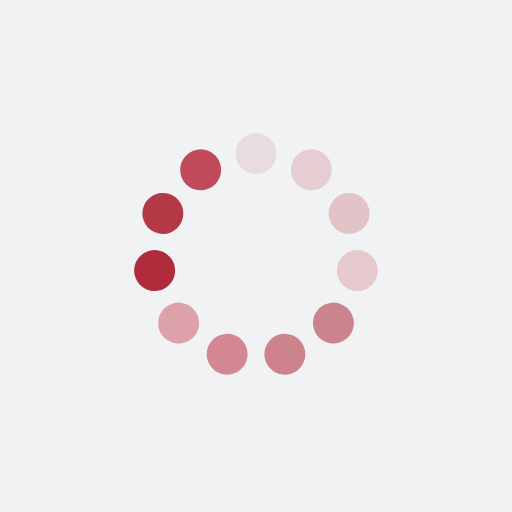
t = 0.00 s
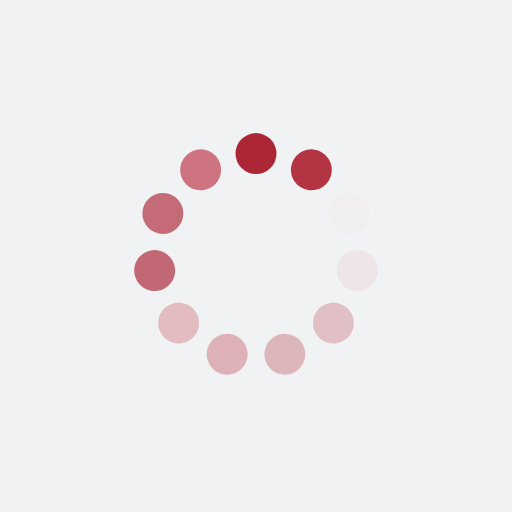
t = 0.34 s
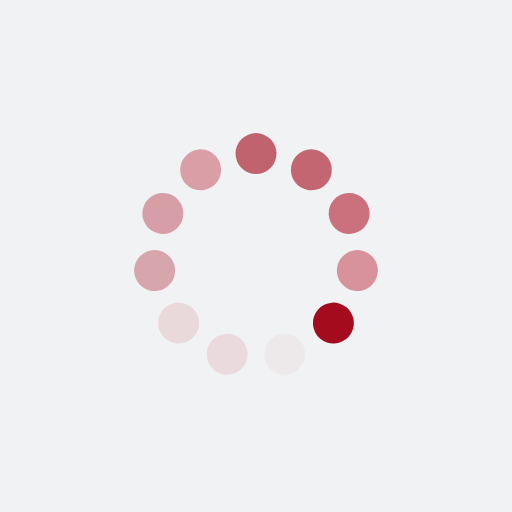
t = 0.69 s
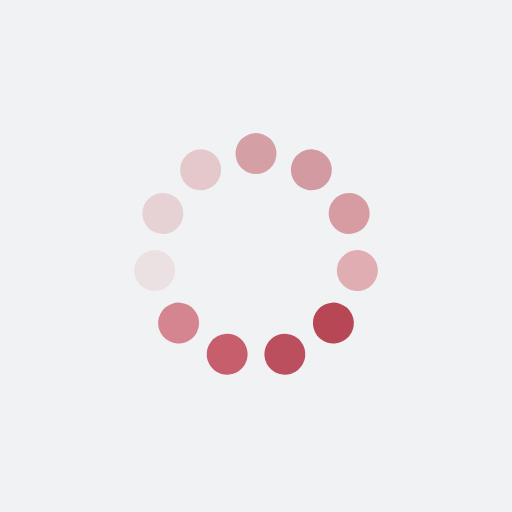
t = 1.03 s

The animated SVG that drew these frames (rendered in a browser with its animation timeline set to each time). Animation: 11 SMIL elements (animate=11); one cycle of 1.37 s, repeats indefinitely.

<?xml version="1.0" encoding="utf-8"?>
<svg xmlns="http://www.w3.org/2000/svg" xmlns:xlink="http://www.w3.org/1999/xlink" style="margin: auto; background: rgb(241, 242, 243); display: block; shape-rendering: auto;" width="203px" height="203px" viewBox="0 0 100 100" preserveAspectRatio="xMidYMid">
<g transform="rotate(0 50 50)">
  <rect x="46" y="26" rx="4" ry="4" width="8" height="8" fill="#9f0013">
    <animate attributeName="opacity" values="1;0" keyTimes="0;1" dur="1.36986301369863s" begin="-1.2453300124533002s" repeatCount="indefinite"></animate>
  </rect>
</g><g transform="rotate(32.72727272727273 50 50)">
  <rect x="46" y="26" rx="4" ry="4" width="8" height="8" fill="#af2536">
    <animate attributeName="opacity" values="1;0" keyTimes="0;1" dur="1.36986301369863s" begin="-1.1207970112079702s" repeatCount="indefinite"></animate>
  </rect>
</g><g transform="rotate(65.45454545454545 50 50)">
  <rect x="46" y="26" rx="4" ry="4" width="8" height="8" fill="#c04a59">
    <animate attributeName="opacity" values="1;0" keyTimes="0;1" dur="1.36986301369863s" begin="-0.9962640099626402s" repeatCount="indefinite"></animate>
  </rect>
</g><g transform="rotate(98.18181818181819 50 50)">
  <rect x="46" y="26" rx="4" ry="4" width="8" height="8" fill="#d4828c">
    <animate attributeName="opacity" values="1;0" keyTimes="0;1" dur="1.36986301369863s" begin="-0.8717310087173101s" repeatCount="indefinite"></animate>
  </rect>
</g><g transform="rotate(130.9090909090909 50 50)">
  <rect x="46" y="26" rx="4" ry="4" width="8" height="8" fill="#9f0013">
    <animate attributeName="opacity" values="1;0" keyTimes="0;1" dur="1.36986301369863s" begin="-0.7471980074719802s" repeatCount="indefinite"></animate>
  </rect>
</g><g transform="rotate(163.63636363636363 50 50)">
  <rect x="46" y="26" rx="4" ry="4" width="8" height="8" fill="#af2536">
    <animate attributeName="opacity" values="1;0" keyTimes="0;1" dur="1.36986301369863s" begin="-0.6226650062266501s" repeatCount="indefinite"></animate>
  </rect>
</g><g transform="rotate(196.36363636363637 50 50)">
  <rect x="46" y="26" rx="4" ry="4" width="8" height="8" fill="#c04a59">
    <animate attributeName="opacity" values="1;0" keyTimes="0;1" dur="1.36986301369863s" begin="-0.4981320049813201s" repeatCount="indefinite"></animate>
  </rect>
</g><g transform="rotate(229.0909090909091 50 50)">
  <rect x="46" y="26" rx="4" ry="4" width="8" height="8" fill="#d4828c">
    <animate attributeName="opacity" values="1;0" keyTimes="0;1" dur="1.36986301369863s" begin="-0.3735990037359901s" repeatCount="indefinite"></animate>
  </rect>
</g><g transform="rotate(261.8181818181818 50 50)">
  <rect x="46" y="26" rx="4" ry="4" width="8" height="8" fill="#9f0013">
    <animate attributeName="opacity" values="1;0" keyTimes="0;1" dur="1.36986301369863s" begin="-0.24906600249066005s" repeatCount="indefinite"></animate>
  </rect>
</g><g transform="rotate(294.54545454545456 50 50)">
  <rect x="46" y="26" rx="4" ry="4" width="8" height="8" fill="#af2536">
    <animate attributeName="opacity" values="1;0" keyTimes="0;1" dur="1.36986301369863s" begin="-0.12453300124533002s" repeatCount="indefinite"></animate>
  </rect>
</g><g transform="rotate(327.27272727272725 50 50)">
  <rect x="46" y="26" rx="4" ry="4" width="8" height="8" fill="#c04a59">
    <animate attributeName="opacity" values="1;0" keyTimes="0;1" dur="1.36986301369863s" begin="0s" repeatCount="indefinite"></animate>
  </rect>
</g>
<!-- [ldio] generated by https://loading.io/ --></svg>